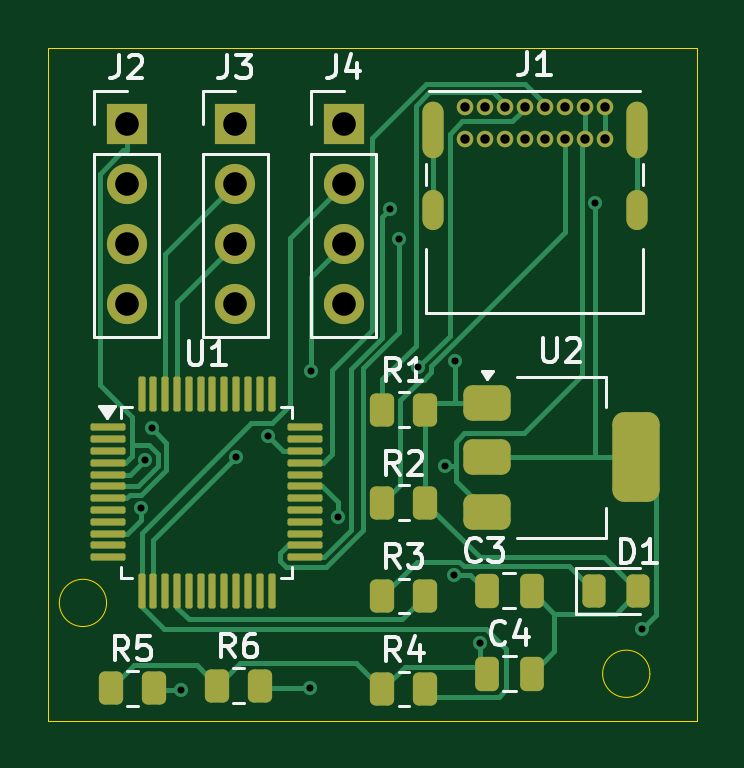
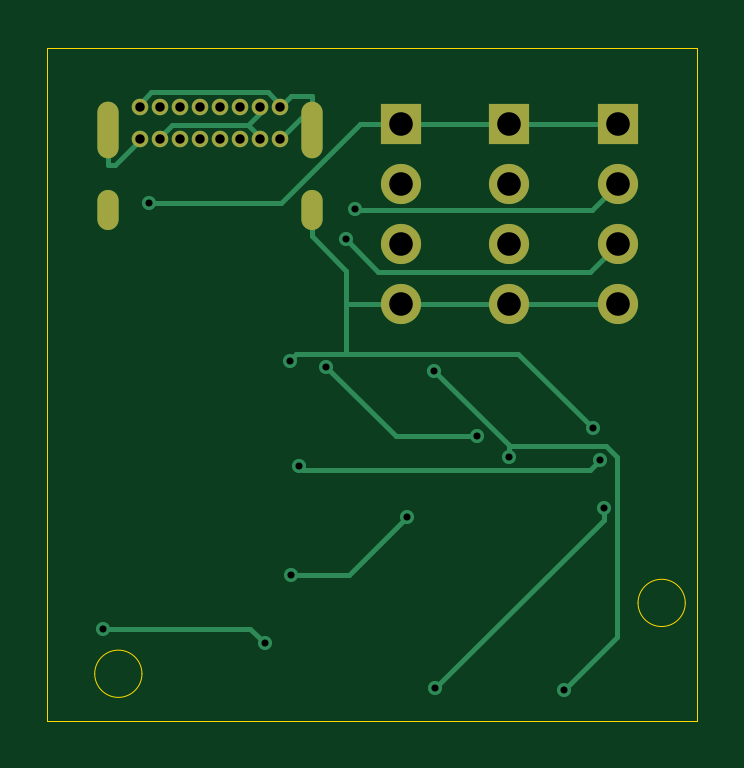
Circuit board: 11 layer files. Board 27.5 x 28.5 mm.
- bottom_copper: STM 32-B_Cu.gbr (6898 bytes)
- bottom_mask: STM 32-B_Mask.gbr (1570 bytes)
- paste: STM 32-B_Paste.gbr (464 bytes)
- bottom_silk: STM 32-B_Silkscreen.gbr (465 bytes)
- outline: STM 32-Edge_Cuts.gbr (951 bytes)
- top_copper: STM 32-F_Cu.gbr (18393 bytes)
- top_mask: STM 32-F_Mask.gbr (4994 bytes)
- paste: STM 32-F_Paste.gbr (3876 bytes)
- top_silk: STM 32-F_Silkscreen.gbr (18576 bytes)
- drill: STM 32-NPTH.drl (281 bytes)
- drill: STM 32-PTH.drl (1575 bytes)

=== bottom_copper: STM 32-B_Cu.gbr (6898 bytes, source omitted) ===
=== bottom_mask: STM 32-B_Mask.gbr ===
%TF.GenerationSoftware,KiCad,Pcbnew,9.0.2*%
%TF.CreationDate,2025-05-25T10:52:37+05:30*%
%TF.ProjectId,STM 32,53544d20-3332-42e6-9b69-6361645f7063,rev?*%
%TF.SameCoordinates,Original*%
%TF.FileFunction,Soldermask,Bot*%
%TF.FilePolarity,Negative*%
%FSLAX46Y46*%
G04 Gerber Fmt 4.6, Leading zero omitted, Abs format (unit mm)*
G04 Created by KiCad (PCBNEW 9.0.2) date 2025-05-25 10:52:37*
%MOMM*%
%LPD*%
G01*
G04 APERTURE LIST*
%ADD10R,1.700000X1.700000*%
%ADD11C,1.700000*%
%ADD12C,0.700000*%
%ADD13O,0.900000X2.400000*%
%ADD14O,0.900000X1.700000*%
G04 APERTURE END LIST*
D10*
%TO.C,J3*%
X158442500Y-75225000D03*
D11*
X158442500Y-77765000D03*
X158442500Y-80305000D03*
X158442500Y-82845000D03*
%TD*%
D12*
%TO.C,J1*%
X168152500Y-74515000D03*
X169002500Y-74515000D03*
X169852500Y-74515000D03*
X170702500Y-74515000D03*
X171552500Y-74515000D03*
X172402500Y-74515000D03*
X173252500Y-74515000D03*
X174102500Y-74515000D03*
X174102500Y-75865000D03*
X173252500Y-75865000D03*
X172402500Y-75865000D03*
X171552500Y-75865000D03*
X170702500Y-75865000D03*
X169852500Y-75865000D03*
X169002500Y-75865000D03*
X168152500Y-75865000D03*
D13*
X166802500Y-75495000D03*
D14*
X166802500Y-78875000D03*
D13*
X175452500Y-75495000D03*
D14*
X175452500Y-78875000D03*
%TD*%
D10*
%TO.C,J2*%
X153852500Y-75225000D03*
D11*
X153852500Y-77765000D03*
X153852500Y-80305000D03*
X153852500Y-82845000D03*
%TD*%
D10*
%TO.C,J4*%
X163032500Y-75225000D03*
D11*
X163032500Y-77765000D03*
X163032500Y-80305000D03*
X163032500Y-82845000D03*
%TD*%
M02*

=== paste: STM 32-B_Paste.gbr ===
%TF.GenerationSoftware,KiCad,Pcbnew,9.0.2*%
%TF.CreationDate,2025-05-25T10:52:37+05:30*%
%TF.ProjectId,STM 32,53544d20-3332-42e6-9b69-6361645f7063,rev?*%
%TF.SameCoordinates,Original*%
%TF.FileFunction,Paste,Bot*%
%TF.FilePolarity,Positive*%
%FSLAX46Y46*%
G04 Gerber Fmt 4.6, Leading zero omitted, Abs format (unit mm)*
G04 Created by KiCad (PCBNEW 9.0.2) date 2025-05-25 10:52:37*
%MOMM*%
%LPD*%
G01*
G04 APERTURE LIST*
G04 APERTURE END LIST*
M02*

=== bottom_silk: STM 32-B_Silkscreen.gbr ===
%TF.GenerationSoftware,KiCad,Pcbnew,9.0.2*%
%TF.CreationDate,2025-05-25T10:52:37+05:30*%
%TF.ProjectId,STM 32,53544d20-3332-42e6-9b69-6361645f7063,rev?*%
%TF.SameCoordinates,Original*%
%TF.FileFunction,Legend,Bot*%
%TF.FilePolarity,Positive*%
%FSLAX46Y46*%
G04 Gerber Fmt 4.6, Leading zero omitted, Abs format (unit mm)*
G04 Created by KiCad (PCBNEW 9.0.2) date 2025-05-25 10:52:37*
%MOMM*%
%LPD*%
G01*
G04 APERTURE LIST*
G04 APERTURE END LIST*
M02*

=== outline: STM 32-Edge_Cuts.gbr ===
%TF.GenerationSoftware,KiCad,Pcbnew,9.0.2*%
%TF.CreationDate,2025-05-25T10:52:37+05:30*%
%TF.ProjectId,STM 32,53544d20-3332-42e6-9b69-6361645f7063,rev?*%
%TF.SameCoordinates,Original*%
%TF.FileFunction,Profile,NP*%
%FSLAX46Y46*%
G04 Gerber Fmt 4.6, Leading zero omitted, Abs format (unit mm)*
G04 Created by KiCad (PCBNEW 9.0.2) date 2025-05-25 10:52:37*
%MOMM*%
%LPD*%
G01*
G04 APERTURE LIST*
%TA.AperFunction,Profile*%
%ADD10C,0.050000*%
%TD*%
G04 APERTURE END LIST*
D10*
X176000000Y-98500000D02*
G75*
G02*
X174000000Y-98500000I-1000000J0D01*
G01*
X174000000Y-98500000D02*
G75*
G02*
X176000000Y-98500000I1000000J0D01*
G01*
X150500000Y-72000000D02*
X178000000Y-72000000D01*
X178000000Y-100500000D01*
X150500000Y-100500000D01*
X150500000Y-72000000D01*
X153000000Y-95500000D02*
G75*
G02*
X151000000Y-95500000I-1000000J0D01*
G01*
X151000000Y-95500000D02*
G75*
G02*
X153000000Y-95500000I1000000J0D01*
G01*
M02*

=== top_copper: STM 32-F_Cu.gbr (18393 bytes, source omitted) ===
=== top_mask: STM 32-F_Mask.gbr ===
%TF.GenerationSoftware,KiCad,Pcbnew,9.0.2*%
%TF.CreationDate,2025-05-25T10:52:37+05:30*%
%TF.ProjectId,STM 32,53544d20-3332-42e6-9b69-6361645f7063,rev?*%
%TF.SameCoordinates,Original*%
%TF.FileFunction,Soldermask,Top*%
%TF.FilePolarity,Negative*%
%FSLAX46Y46*%
G04 Gerber Fmt 4.6, Leading zero omitted, Abs format (unit mm)*
G04 Created by KiCad (PCBNEW 9.0.2) date 2025-05-25 10:52:37*
%MOMM*%
%LPD*%
G01*
G04 APERTURE LIST*
G04 Aperture macros list*
%AMRoundRect*
0 Rectangle with rounded corners*
0 $1 Rounding radius*
0 $2 $3 $4 $5 $6 $7 $8 $9 X,Y pos of 4 corners*
0 Add a 4 corners polygon primitive as box body*
4,1,4,$2,$3,$4,$5,$6,$7,$8,$9,$2,$3,0*
0 Add four circle primitives for the rounded corners*
1,1,$1+$1,$2,$3*
1,1,$1+$1,$4,$5*
1,1,$1+$1,$6,$7*
1,1,$1+$1,$8,$9*
0 Add four rect primitives between the rounded corners*
20,1,$1+$1,$2,$3,$4,$5,0*
20,1,$1+$1,$4,$5,$6,$7,0*
20,1,$1+$1,$6,$7,$8,$9,0*
20,1,$1+$1,$8,$9,$2,$3,0*%
G04 Aperture macros list end*
%ADD10RoundRect,0.250000X-0.262500X-0.450000X0.262500X-0.450000X0.262500X0.450000X-0.262500X0.450000X0*%
%ADD11R,1.700000X1.700000*%
%ADD12C,1.700000*%
%ADD13RoundRect,0.250000X-0.250000X-0.475000X0.250000X-0.475000X0.250000X0.475000X-0.250000X0.475000X0*%
%ADD14C,0.700000*%
%ADD15O,0.900000X2.400000*%
%ADD16O,0.900000X1.700000*%
%ADD17RoundRect,0.075000X-0.662500X-0.075000X0.662500X-0.075000X0.662500X0.075000X-0.662500X0.075000X0*%
%ADD18RoundRect,0.075000X-0.075000X-0.662500X0.075000X-0.662500X0.075000X0.662500X-0.075000X0.662500X0*%
%ADD19RoundRect,0.375000X-0.625000X-0.375000X0.625000X-0.375000X0.625000X0.375000X-0.625000X0.375000X0*%
%ADD20RoundRect,0.500000X-0.500000X-1.400000X0.500000X-1.400000X0.500000X1.400000X-0.500000X1.400000X0*%
%ADD21RoundRect,0.243750X-0.243750X-0.456250X0.243750X-0.456250X0.243750X0.456250X-0.243750X0.456250X0*%
G04 APERTURE END LIST*
D10*
%TO.C,R5*%
X153175000Y-99115000D03*
X155000000Y-99115000D03*
%TD*%
%TO.C,R1*%
X164675000Y-87315000D03*
X166500000Y-87315000D03*
%TD*%
D11*
%TO.C,J3*%
X158442500Y-75225000D03*
D12*
X158442500Y-77765000D03*
X158442500Y-80305000D03*
X158442500Y-82845000D03*
%TD*%
D13*
%TO.C,C4*%
X169100000Y-98495000D03*
X171000000Y-98495000D03*
%TD*%
D14*
%TO.C,J1*%
X168152500Y-74515000D03*
X169002500Y-74515000D03*
X169852500Y-74515000D03*
X170702500Y-74515000D03*
X171552500Y-74515000D03*
X172402500Y-74515000D03*
X173252500Y-74515000D03*
X174102500Y-74515000D03*
X174102500Y-75865000D03*
X173252500Y-75865000D03*
X172402500Y-75865000D03*
X171552500Y-75865000D03*
X170702500Y-75865000D03*
X169852500Y-75865000D03*
X169002500Y-75865000D03*
X168152500Y-75865000D03*
D15*
X166802500Y-75495000D03*
D16*
X166802500Y-78875000D03*
D15*
X175452500Y-75495000D03*
D16*
X175452500Y-78875000D03*
%TD*%
D13*
%TO.C,C3*%
X169096300Y-94990000D03*
X170996300Y-94990000D03*
%TD*%
D17*
%TO.C,U1*%
X153070000Y-88065000D03*
X153070000Y-88565000D03*
X153070000Y-89065000D03*
X153070000Y-89565000D03*
X153070000Y-90065000D03*
X153070000Y-90565000D03*
X153070000Y-91065000D03*
X153070000Y-91565000D03*
X153070000Y-92065000D03*
X153070000Y-92565000D03*
X153070000Y-93065000D03*
X153070000Y-93565000D03*
D18*
X154482500Y-94977500D03*
X154982500Y-94977500D03*
X155482500Y-94977500D03*
X155982500Y-94977500D03*
X156482500Y-94977500D03*
X156982500Y-94977500D03*
X157482500Y-94977500D03*
X157982500Y-94977500D03*
X158482500Y-94977500D03*
X158982500Y-94977500D03*
X159482500Y-94977500D03*
X159982500Y-94977500D03*
D17*
X161395000Y-93565000D03*
X161395000Y-93065000D03*
X161395000Y-92565000D03*
X161395000Y-92065000D03*
X161395000Y-91565000D03*
X161395000Y-91065000D03*
X161395000Y-90565000D03*
X161395000Y-90065000D03*
X161395000Y-89565000D03*
X161395000Y-89065000D03*
X161395000Y-88565000D03*
X161395000Y-88065000D03*
D18*
X159982500Y-86652500D03*
X159482500Y-86652500D03*
X158982500Y-86652500D03*
X158482500Y-86652500D03*
X157982500Y-86652500D03*
X157482500Y-86652500D03*
X156982500Y-86652500D03*
X156482500Y-86652500D03*
X155982500Y-86652500D03*
X155482500Y-86652500D03*
X154982500Y-86652500D03*
X154482500Y-86652500D03*
%TD*%
D11*
%TO.C,J2*%
X153852500Y-75225000D03*
D12*
X153852500Y-77765000D03*
X153852500Y-80305000D03*
X153852500Y-82845000D03*
%TD*%
D10*
%TO.C,R2*%
X164675000Y-91260000D03*
X166500000Y-91260000D03*
%TD*%
D19*
%TO.C,U2*%
X169092500Y-87040000D03*
X169092500Y-89340000D03*
D20*
X175392500Y-89340000D03*
D19*
X169092500Y-91640000D03*
%TD*%
D10*
%TO.C,R4*%
X164675000Y-99150000D03*
X166500000Y-99150000D03*
%TD*%
D21*
%TO.C,D1*%
X173625000Y-95000000D03*
X175500000Y-95000000D03*
%TD*%
D10*
%TO.C,R6*%
X157675000Y-99000000D03*
X159500000Y-99000000D03*
%TD*%
D11*
%TO.C,J4*%
X163032500Y-75225000D03*
D12*
X163032500Y-77765000D03*
X163032500Y-80305000D03*
X163032500Y-82845000D03*
%TD*%
D10*
%TO.C,R3*%
X164675000Y-95205000D03*
X166500000Y-95205000D03*
%TD*%
M02*

=== paste: STM 32-F_Paste.gbr (3876 bytes, source withheld) ===
=== top_silk: STM 32-F_Silkscreen.gbr (18576 bytes, source omitted) ===
=== drill: STM 32-NPTH.drl ===
M48
; DRILL file {KiCad 9.0.2} date 2025-05-25T10:52:55+0530
; FORMAT={-:-/ absolute / metric / decimal}
; #@! TF.CreationDate,2025-05-25T10:52:55+05:30
; #@! TF.GenerationSoftware,Kicad,Pcbnew,9.0.2
; #@! TF.FileFunction,NonPlated,1,2,NPTH
FMAT,2
METRIC
%
G90
G05
M30

=== drill: STM 32-PTH.drl ===
M48
; DRILL file {KiCad 9.0.2} date 2025-05-25T10:52:55+0530
; FORMAT={-:-/ absolute / metric / decimal}
; #@! TF.CreationDate,2025-05-25T10:52:55+05:30
; #@! TF.GenerationSoftware,Kicad,Pcbnew,9.0.2
; #@! TF.FileFunction,Plated,1,2,PTH
FMAT,2
METRIC
; #@! TA.AperFunction,Plated,PTH,ViaDrill
T1C0.300
; #@! TA.AperFunction,Plated,PTH,ComponentDrill
T2C0.400
; #@! TA.AperFunction,Plated,PTH,ComponentDrill
T3C0.600
; #@! TA.AperFunction,Plated,PTH,ComponentDrill
T4C1.000
%
G90
G05
T1
X154.459Y-91.468
X154.624Y-89.438
X154.924Y-88.114
X156.141Y-99.174
X158.483Y-89.316
X159.835Y-88.449
X161.606Y-99.119
X161.644Y-85.672
X162.795Y-91.861
X165.001Y-78.827
X165.382Y-80.111
X166.203Y-85.511
X167.346Y-89.7
X167.697Y-94.3
X167.752Y-85.249
X168.797Y-97.204
X173.682Y-78.588
X175.667Y-96.584
T2
X168.153Y-74.515
X168.153Y-75.865
X169.002Y-74.515
X169.002Y-75.865
X169.852Y-74.515
X169.852Y-75.865
X170.702Y-74.515
X170.702Y-75.865
X171.552Y-74.515
X171.552Y-75.865
X172.403Y-74.515
X172.403Y-75.865
X173.252Y-74.515
X173.252Y-75.865
X174.102Y-74.515
X174.102Y-75.865
T4
X153.852Y-75.225
X153.852Y-77.765
X153.852Y-80.305
X153.852Y-82.845
X158.442Y-75.225
X158.442Y-77.765
X158.442Y-80.305
X158.442Y-82.845
X163.032Y-75.225
X163.032Y-77.765
X163.032Y-80.305
X163.032Y-82.845
T3
G00X166.802Y-74.745
M15
G01X166.802Y-76.245
M16
G05
G00X166.802Y-78.475
M15
G01X166.802Y-79.275
M16
G05
G00X175.452Y-74.745
M15
G01X175.452Y-76.245
M16
G05
G00X175.452Y-78.475
M15
G01X175.452Y-79.275
M16
G05
M30
